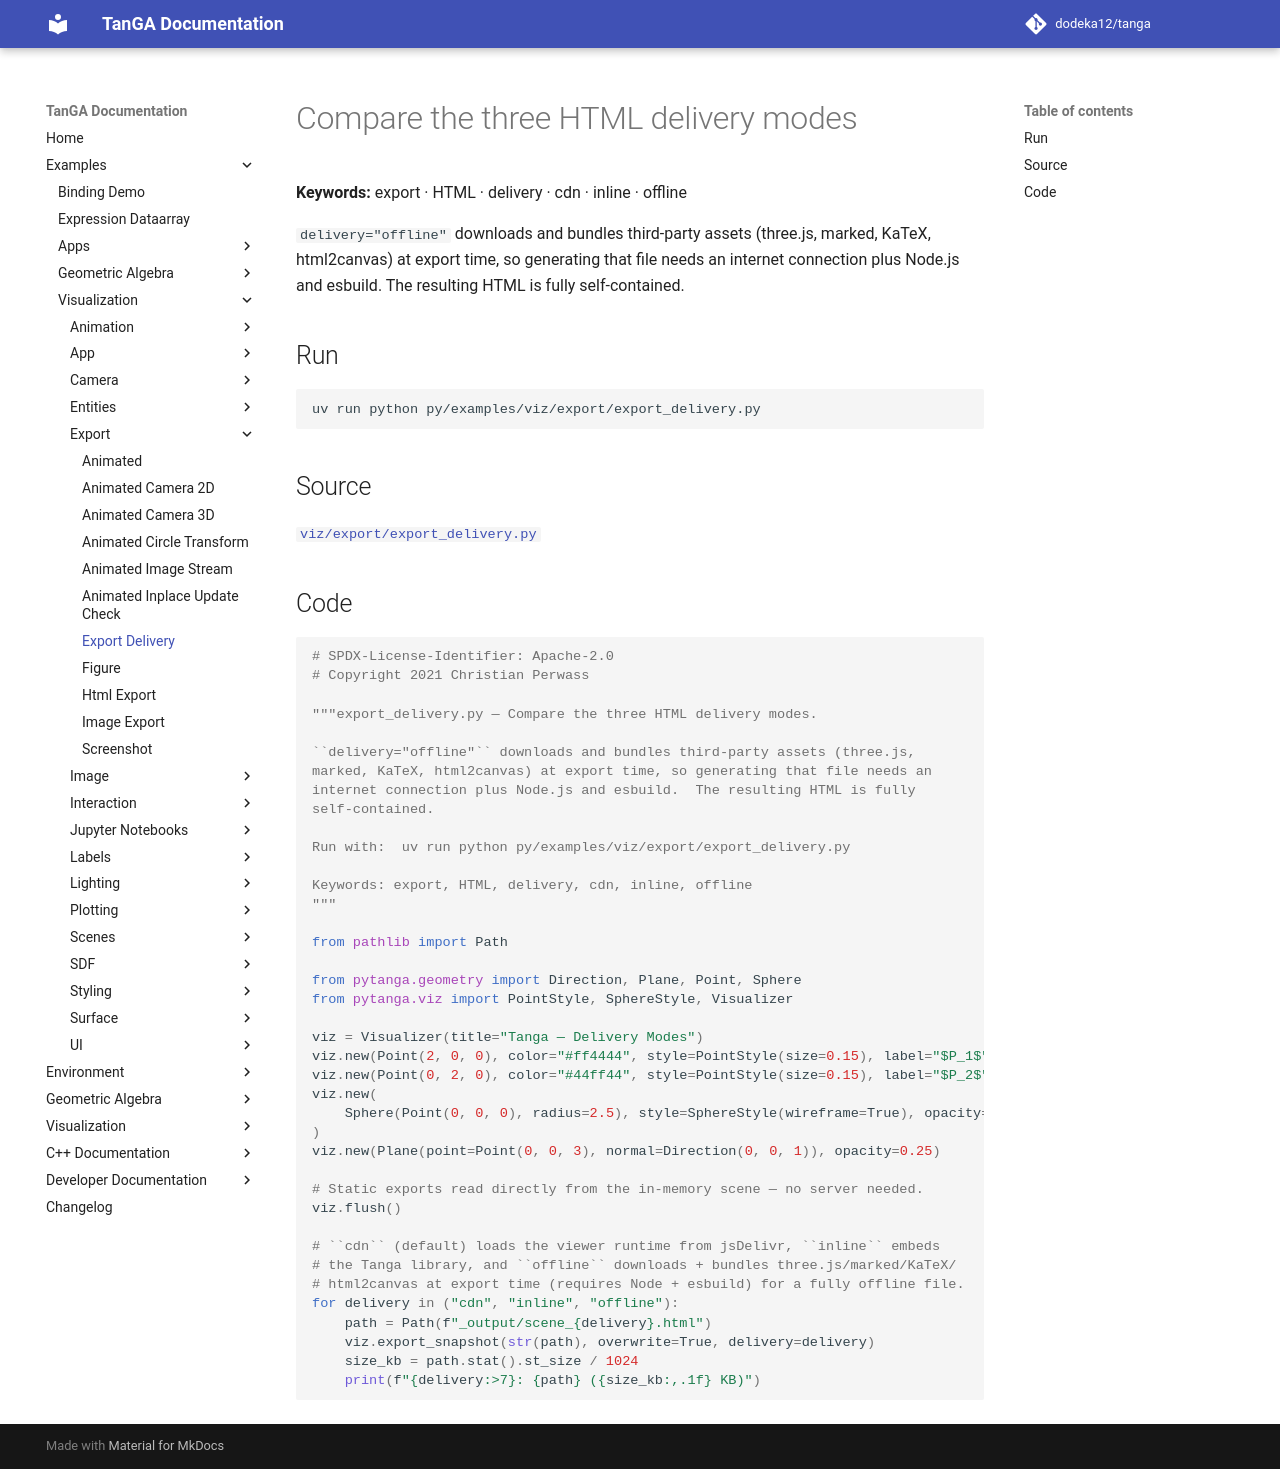

repository: dodeka12/tanga · page: v2.27.0-rc1/py/examples/viz/export/export_delivery/index.html · generator: mkdocs

# Compare the three HTML delivery modes

**Keywords:** export · HTML · delivery · cdn · inline · offline

`delivery="offline"` downloads and bundles third-party assets (three.js,
marked, KaTeX, html2canvas) at export time, so generating that file needs an
internet connection plus Node.js and esbuild.  The resulting HTML is fully
self-contained.

## Run

```bash
uv run python py/examples/viz/export/export_delivery.py
```

## Source

[`viz/export/export_delivery.py`](https://github.com/dodeka12/tanga/blob/main/py/examples/viz/export/export_delivery.py)

## Code

````python
# SPDX-License-Identifier: Apache-2.0
# Copyright 2021 Christian Perwass

"""export_delivery.py — Compare the three HTML delivery modes.

``delivery="offline"`` downloads and bundles third-party assets (three.js,
marked, KaTeX, html2canvas) at export time, so generating that file needs an
internet connection plus Node.js and esbuild.  The resulting HTML is fully
self-contained.

Run with:  uv run python py/examples/viz/export/export_delivery.py

Keywords: export, HTML, delivery, cdn, inline, offline
"""

from pathlib import Path

from pytanga.geometry import Direction, Plane, Point, Sphere
from pytanga.viz import PointStyle, SphereStyle, Visualizer

viz = Visualizer(title="Tanga — Delivery Modes")
viz.new(Point(2, 0, 0), color="#ff4444", style=PointStyle(size=0.15), label="$P_1$")
viz.new(Point(0, 2, 0), color="#44ff44", style=PointStyle(size=0.15), label="$P_2$")
viz.new(
    Sphere(Point(0, 0, 0), radius=2.5), style=SphereStyle(wireframe=True), opacity=0.3
)
viz.new(Plane(point=Point(0, 0, 3), normal=Direction(0, 0, 1)), opacity=0.25)

# Static exports read directly from the in-memory scene — no server needed.
viz.flush()

# ``cdn`` (default) loads the viewer runtime from jsDelivr, ``inline`` embeds
# the Tanga library, and ``offline`` downloads + bundles three.js/marked/KaTeX/
# html2canvas at export time (requires Node + esbuild) for a fully offline file.
for delivery in ("cdn", "inline", "offline"):
    path = Path(f"_output/scene_{delivery}.html")
    viz.export_snapshot(str(path), overwrite=True, delivery=delivery)
    size_kb = path.stat().st_size / 1024
    print(f"{delivery:>7}: {path} ({size_kb:,.1f} KB)")
````
